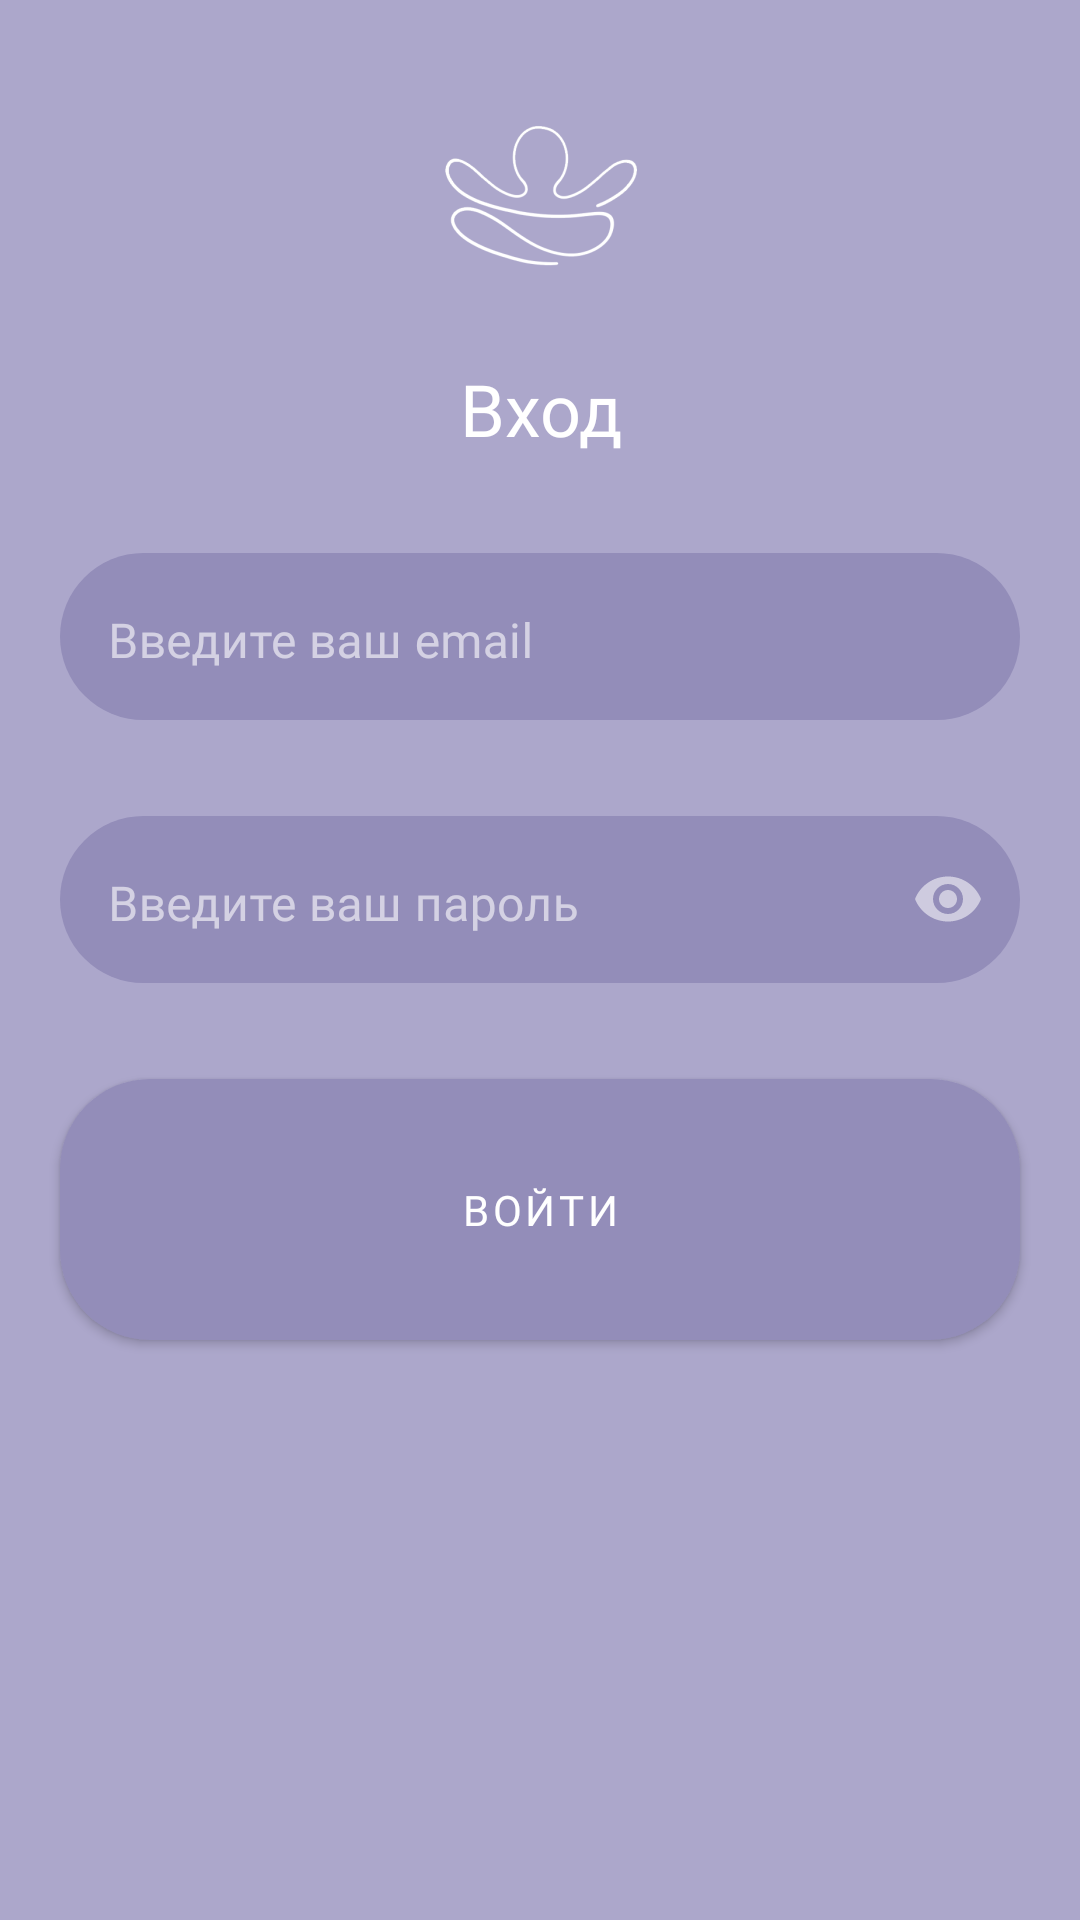

Write the Android layout XML for this screen, with the resource values it uses.
<!-- AndroidManifest.xml: activity theme Theme.MyNirvana.NoActionBar -->
<!-- res/layout/activity_sign_in.xml -->
<?xml version="1.0" encoding="utf-8"?>
<androidx.constraintlayout.widget.ConstraintLayout xmlns:android="http://schemas.android.com/apk/res/android"
    xmlns:app="http://schemas.android.com/apk/res-auto"
    xmlns:tools="http://schemas.android.com/tools"
    android:layout_width="match_parent"
    android:layout_height="match_parent"
    android:background="@color/purple"
    tools:context=".presentation.activities.signInAcitivity.SignInActivity">

    <ImageView
        android:id="@+id/appLogo"
        android:layout_width="wrap_content"
        android:layout_height="wrap_content"
        android:layout_marginTop="12dp"
        app:layout_constraintEnd_toEndOf="parent"
        app:layout_constraintStart_toStartOf="parent"
        app:layout_constraintTop_toTopOf="parent"
        app:srcCompat="@mipmap/ic_launcher_foreground" />

    <TextView
        android:id="@+id/loginTV"
        android:layout_width="wrap_content"
        android:layout_height="wrap_content"
        android:fontFamily="@font/montserrat_medium"
        android:text="@string/login"
        android:textAlignment="center"
        android:textColor="@color/white"
        android:textSize="24sp"
        app:layout_constraintEnd_toEndOf="parent"
        app:layout_constraintStart_toStartOf="parent"
        app:layout_constraintTop_toBottomOf="@+id/appLogo" />

    <com.google.android.material.textfield.TextInputLayout
        android:id="@+id/emailLoginEditTextLayout"
        android:layout_width="0dp"
        android:layout_height="wrap_content"
        android:gravity="center"
        android:textAlignment="center"
        app:boxStrokeWidth="0dp"
        app:boxStrokeWidthFocused="0dp"
        app:layout_constraintEnd_toEndOf="parent"
        app:layout_constraintStart_toStartOf="parent"
        app:layout_constraintTop_toBottomOf="@+id/loginTV">

        <com.google.android.material.textfield.TextInputEditText
            android:id="@+id/emailLoginInputEditText"
            android:layout_width="match_parent"
            android:layout_height="match_parent"
            android:layout_marginStart="20dp"
            android:layout_marginTop="32dp"
            android:layout_marginEnd="20dp"
            android:background="@drawable/button_background"
            android:fontFamily="@font/montserrat_bold"
            android:gravity="start"
            android:hint="@string/enter_your_email"
            android:inputType="textWebEmailAddress|textPersonName"
            android:maxLength="25"
            android:textAlignment="viewStart" />
    </com.google.android.material.textfield.TextInputLayout>

    <com.google.android.material.textfield.TextInputLayout
        android:id="@+id/passwordLoginEditTextLayout"
        android:layout_width="0dp"
        android:layout_height="wrap_content"
        android:gravity="center"
        android:textAlignment="center"
        app:boxStrokeWidth="0dp"
        app:boxStrokeWidthFocused="0dp"
        app:layout_constraintEnd_toEndOf="parent"
        app:layout_constraintHorizontal_bias="0.0"
        app:layout_constraintStart_toStartOf="parent"
        app:layout_constraintTop_toBottomOf="@+id/emailLoginEditTextLayout"
        app:passwordToggleEnabled="true">

        <com.google.android.material.textfield.TextInputEditText
            android:id="@+id/passwordLoginInputEditText"
            android:layout_width="match_parent"
            android:layout_height="match_parent"
            android:layout_marginStart="20dp"
            android:layout_marginTop="32dp"
            android:layout_marginEnd="20dp"
            android:background="@drawable/button_background"
            android:fontFamily="@font/montserrat_bold"
            android:gravity="start"
            android:hint="@string/enter_your_password"
            android:inputType="textPassword"
            android:maxLength="25"
            android:textAlignment="viewStart" />
    </com.google.android.material.textfield.TextInputLayout>

    <Button
        android:id="@+id/signInButton"
        android:layout_width="0dp"
        android:layout_height="87dp"
        android:layout_marginStart="20dp"
        android:layout_marginTop="32dp"
        android:layout_marginEnd="20dp"
        android:layout_marginBottom="32dp"
        android:background="@drawable/button_background"
        android:fontFamily="@font/montserrat_bold"
        android:text="Войти"
        android:textColor="@color/white"
        app:layout_constraintBottom_toBottomOf="parent"
        app:layout_constraintEnd_toEndOf="parent"
        app:layout_constraintHorizontal_bias="1.0"
        app:layout_constraintStart_toStartOf="parent"
        app:layout_constraintTop_toBottomOf="@+id/passwordLoginEditTextLayout"
        app:layout_constraintVertical_bias="0.0" />

</androidx.constraintlayout.widget.ConstraintLayout>
<!-- resources referenced by this layout -->
<resources>
  <color name="purple">#ACA7CB</color>
  <color name="white">#FFFFFFFF</color>
  <!-- drawable button_background (drawable) -->
  <?xml version="1.0" encoding="utf-8"?>
  <shape android:shape="rectangle"
      xmlns:android="http://schemas.android.com/apk/res/android">
  
      <solid android:color="@color/purple_brighter"/>
  
      <corners android:radius="30dp" />
  
  
  </shape>
  <!-- mipmap ic_launcher_foreground: png bitmap (mipmap-hdpi, 4228 bytes) -->
  <string name="enter_your_email">Введите ваш email</string>
  <string name="enter_your_password">Введите ваш пароль</string>
  <string name="login">Вход</string>
  <style name="Theme.MyNirvana.NoActionBar">
          <item name="windowActionBar">false</item>
          <item name="windowNoTitle">true</item>
          <item name="materialCalendarStyle">@style/Widget.MaterialComponents.MaterialCalendar</item>
          <item name="materialCalendarFullscreenTheme">
              @style/ThemeOverlay.MaterialComponents.MaterialCalendar.Fullscreen
          </item>
          <item name="materialCalendarTheme">@style/ThemeOverlay.MaterialComponents.MaterialCalendar
          </item>
      </style>
  <color name="purple_brighter">#938DB9</color>
</resources>
